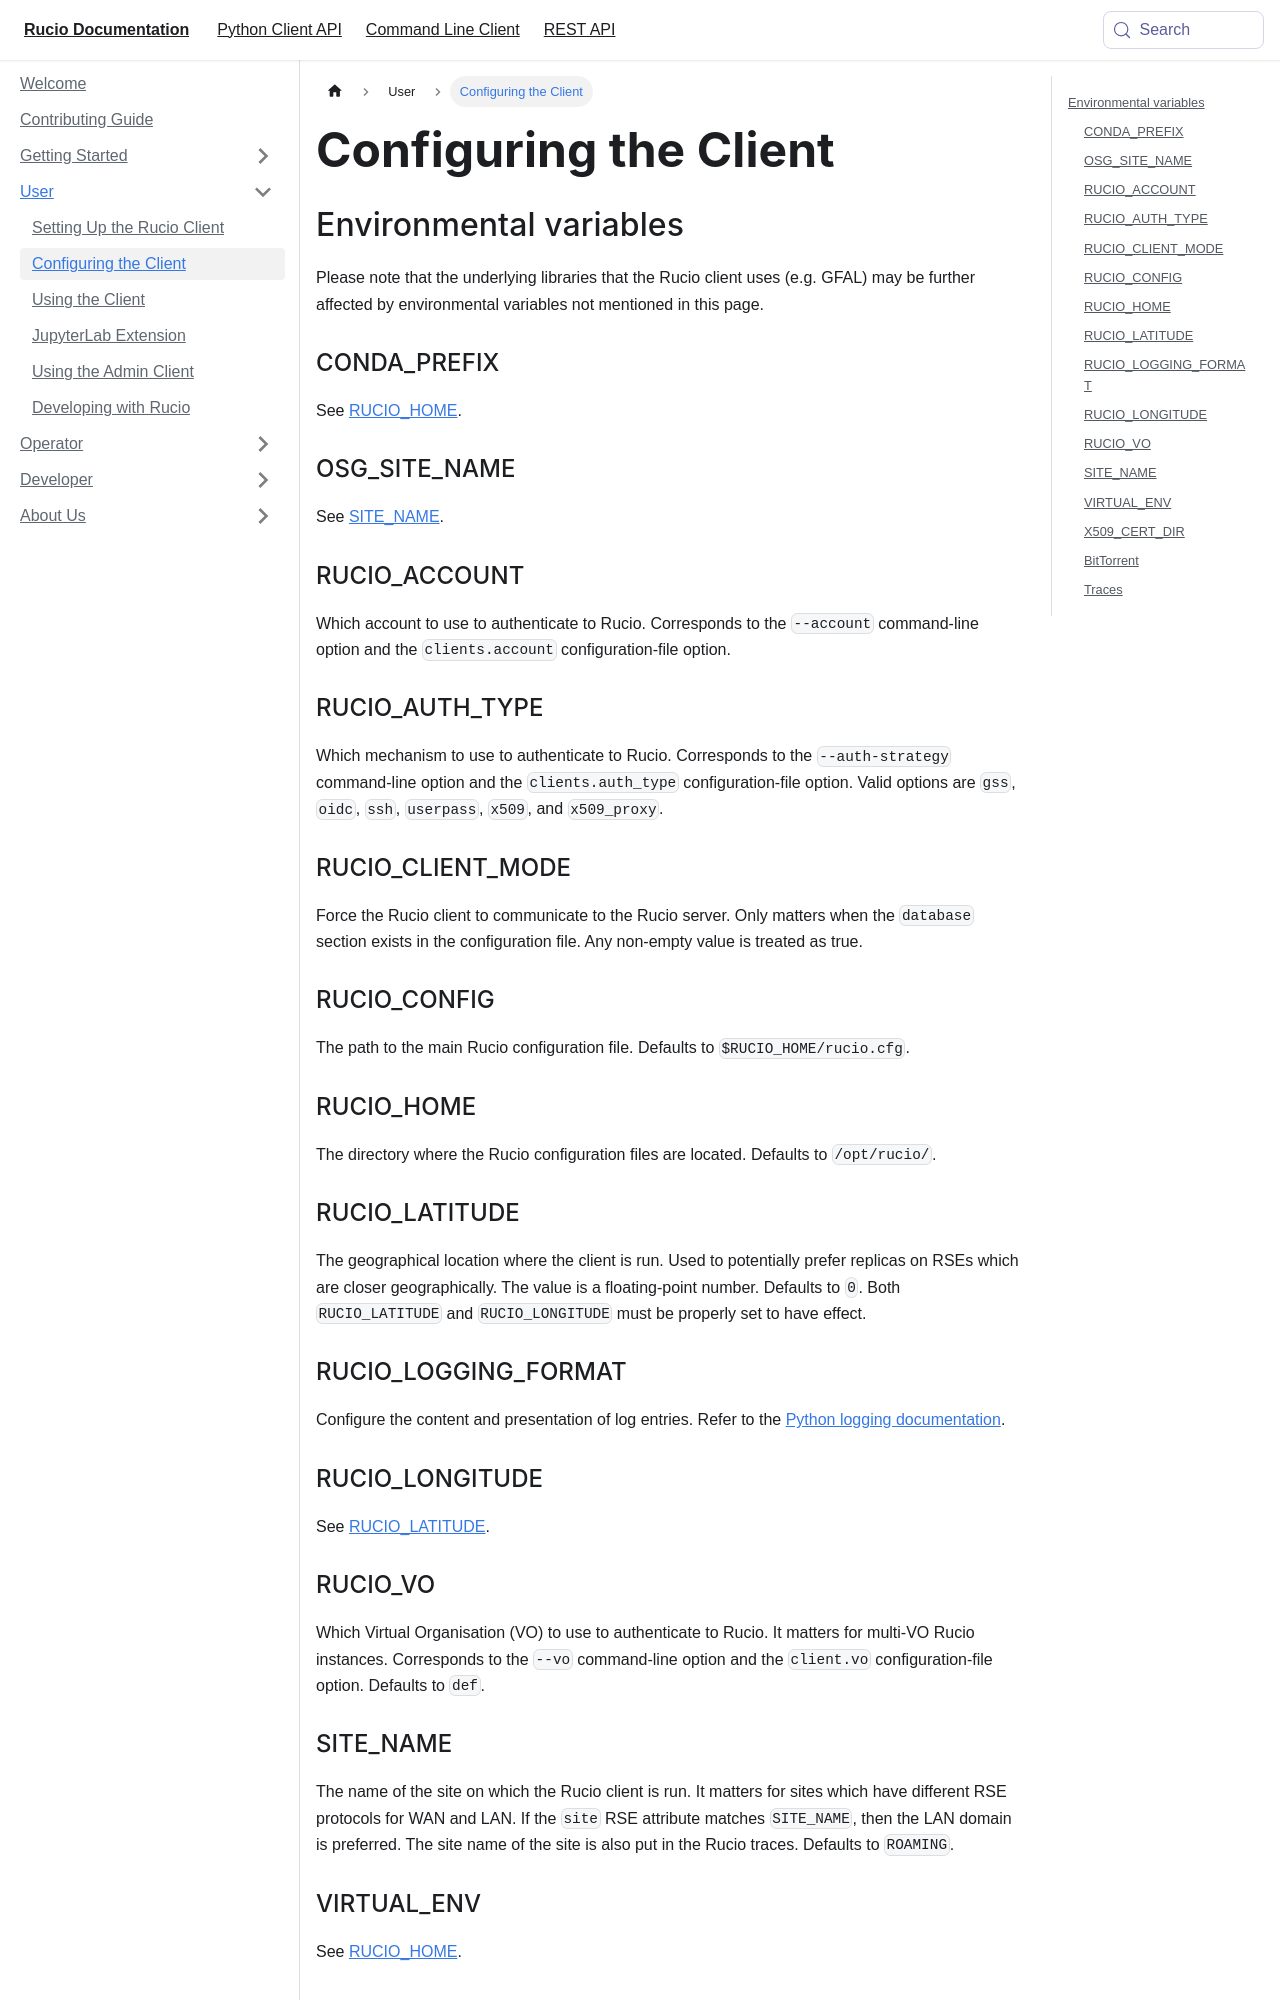

repository: rucio/documentation · page: user/configuring_the_client/index.html · generator: mkdocs

---
title: Configuring the Client
sidebar_position: 2
---

## Environmental variables

Please note that the underlying libraries that the Rucio client uses (e.g. GFAL) may be further affected by environmental variables not mentioned in this page.

### ATLAS_SITE_NAME

See [SITE_NAME](#SITE_NAME).

### CONDA_PREFIX

See [RUCIO_HOME](#RUCIO_HOME).

### OSG_SITE_NAME

See [SITE_NAME](#SITE_NAME).

### RUCIO_ACCOUNT

Which account to use to authenticate to Rucio.
Corresponds to the `--account` command-line option and the `clients.account` configuration-file option.

### RUCIO_AUTH_TYPE

Which mechanism to use to authenticate to Rucio.
Corresponds to the `--auth-strategy` command-line option and the `clients.auth_type` configuration-file option.
Valid options are `gss`, `oidc`, `saml`, `ssh`, `userpass`, `x509`, and `x509_proxy`.

### RUCIO_CLIENT_MODE

Force the Rucio client to communicate to the Rucio server.
Only matters when the `database` section exists in the configuration file.
Any non-empty value is treated as true.

### RUCIO_CONFIG

The path to the main Rucio configuration file.
Defaults to `$RUCIO_HOME/rucio.cfg`.

### RUCIO_HOME

The directory where the Rucio configuration files are located.
Defaults to `/opt/rucio/`.

### RUCIO_LATITUDE

The geographical location where the client is run.
Used to potentially prefer replicas on RSEs which are closer geographically.
The value is a floating-point number.
Defaults to `0`.
Both `RUCIO_LATITUDE` and `RUCIO_LONGITUDE` must be properly set to have effect.

### RUCIO_LOGGING_FORMAT

Configure the content and presentation of log entries.
Refer to the [Python logging documentation](https://docs.python.org/3/library/logging.html#logrecord-attributes).

### RUCIO_LONGITUDE

See [RUCIO_LATITUDE](#RUCIO_LATITUDE).
